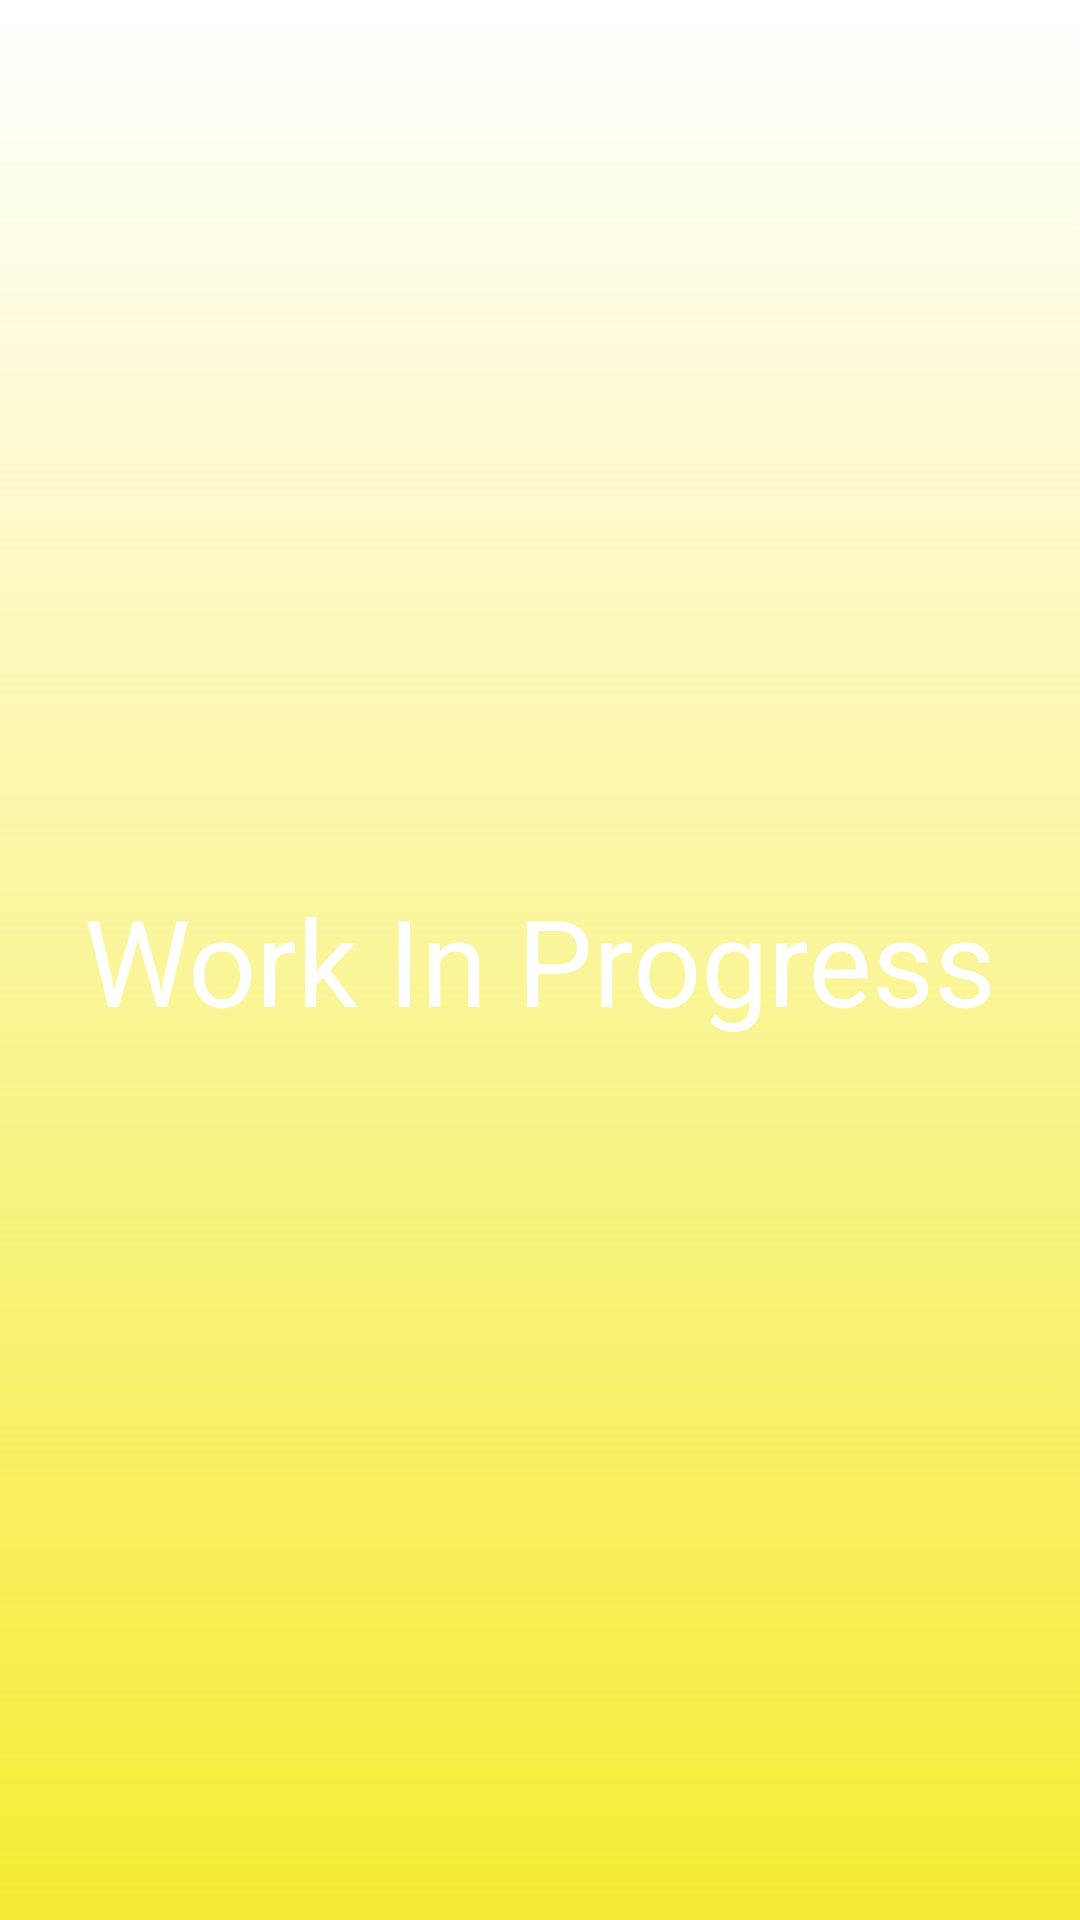

Produce the Android XML layout that renders to this screen, including the resource entries it uses.
<!-- AndroidManifest.xml: fallback theme Theme.MaterialComponents.DayNight.NoActionBar -->
<!-- res/layout/fragment_add_wristband.xml -->
<?xml version="1.0" encoding="utf-8"?>
<FrameLayout xmlns:android="http://schemas.android.com/apk/res/android"
    xmlns:tools="http://schemas.android.com/tools"
    android:layout_width="match_parent"
    android:layout_height="match_parent"
    xmlns:app="http://schemas.android.com/apk/res-auto"
    android:background="@drawable/background_gradiant"
    tools:context="nl.krijnschelvis.place2be.ui.main.fragments.AddWristbandFragment">

    <androidx.constraintlayout.widget.ConstraintLayout
        android:layout_width="match_parent"
        android:layout_height="match_parent">

        <TextView
            android:layout_width="wrap_content"
            android:layout_height="wrap_content"
            android:layout_marginStart="0dp"
            android:layout_marginTop="0dp"
            android:layout_marginEnd="0dp"
            android:layout_marginBottom="0dp"
            android:text="@string/work_in_progress"
            android:textAlignment="center"
            android:textColor="@color/white"
            android:textSize="40sp"
            app:layout_constraintBottom_toBottomOf="parent"
            app:layout_constraintEnd_toEndOf="parent"
            app:layout_constraintStart_toStartOf="parent"
            app:layout_constraintTop_toTopOf="parent" />


    </androidx.constraintlayout.widget.ConstraintLayout>

</FrameLayout>
<!-- resources referenced by this layout -->
<resources>
  <color name="white">#FFFFFFFF</color>
  <!-- drawable background_gradiant (drawable) -->
  <?xml version="1.0" encoding="utf-8"?>
  <shape xmlns:android="http://schemas.android.com/apk/res/android"
      android:shape="rectangle">
      <gradient
          android:startColor="@color/yellow"
          android:endColor="@color/light_orange"
          android:angle="90" />
  </shape>
  <string name="work_in_progress">Work In Progress</string>
  <color name="yellow">#f5eb33</color>
</resources>
